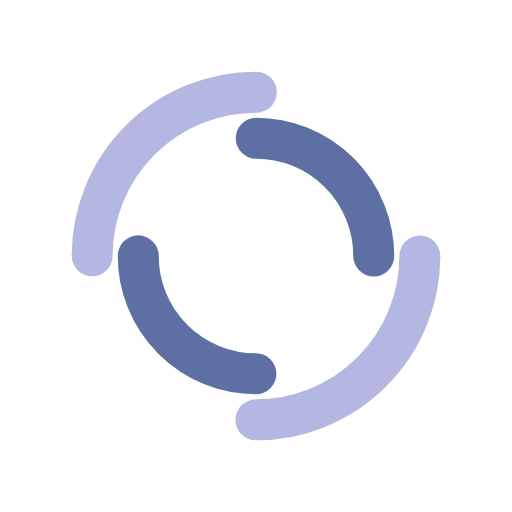
t = 0.00 s
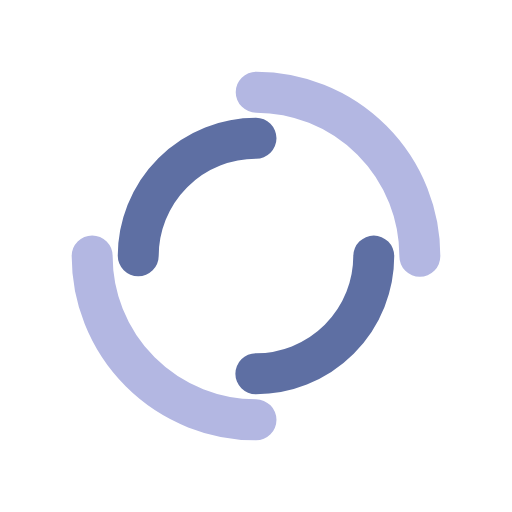
t = 0.25 s
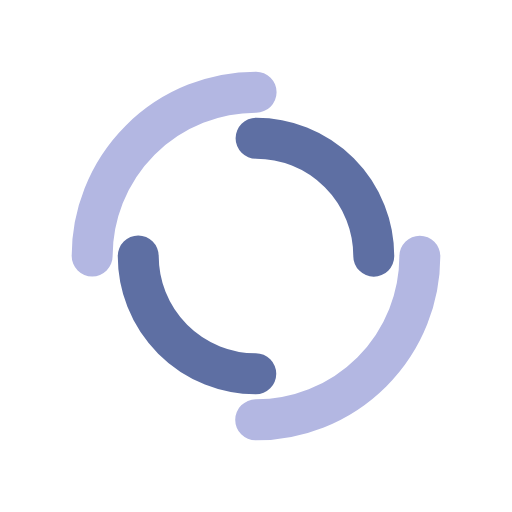
t = 0.50 s
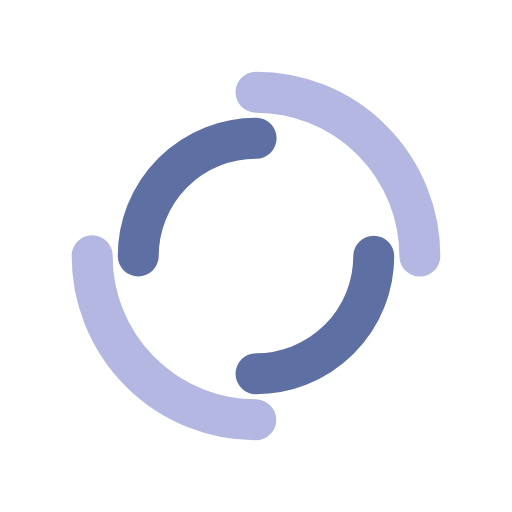
t = 0.75 s

The animated SVG that drew these frames (rendered in a browser with its animation timeline set to each time). Animation: 2 SMIL elements (animateTransform=2); one cycle of 1.00 s, repeats indefinitely.

<?xml version="1.0" encoding="utf-8"?>
<svg xmlns="http://www.w3.org/2000/svg" xmlns:xlink="http://www.w3.org/1999/xlink" style="margin: auto; background: none; display: block; shape-rendering: auto;" width="200px" height="200px" viewBox="0 0 100 100" preserveAspectRatio="xMidYMid">
<circle cx="50" cy="50" r="32" stroke-width="8" stroke="#b3b7e2" stroke-dasharray="50.26548245743669 50.26548245743669" fill="none" stroke-linecap="round">
  <animateTransform attributeName="transform" type="rotate" dur="1s" repeatCount="indefinite" keyTimes="0;1" values="0 50 50;360 50 50"></animateTransform>
</circle>
<circle cx="50" cy="50" r="23" stroke-width="8" stroke="#5e6fa3" stroke-dasharray="36.12831551628262 36.12831551628262" stroke-dashoffset="36.12831551628262" fill="none" stroke-linecap="round">
  <animateTransform attributeName="transform" type="rotate" dur="1s" repeatCount="indefinite" keyTimes="0;1" values="0 50 50;-360 50 50"></animateTransform>
</circle>
<!-- [ldio] generated by https://loading.io/ --></svg>